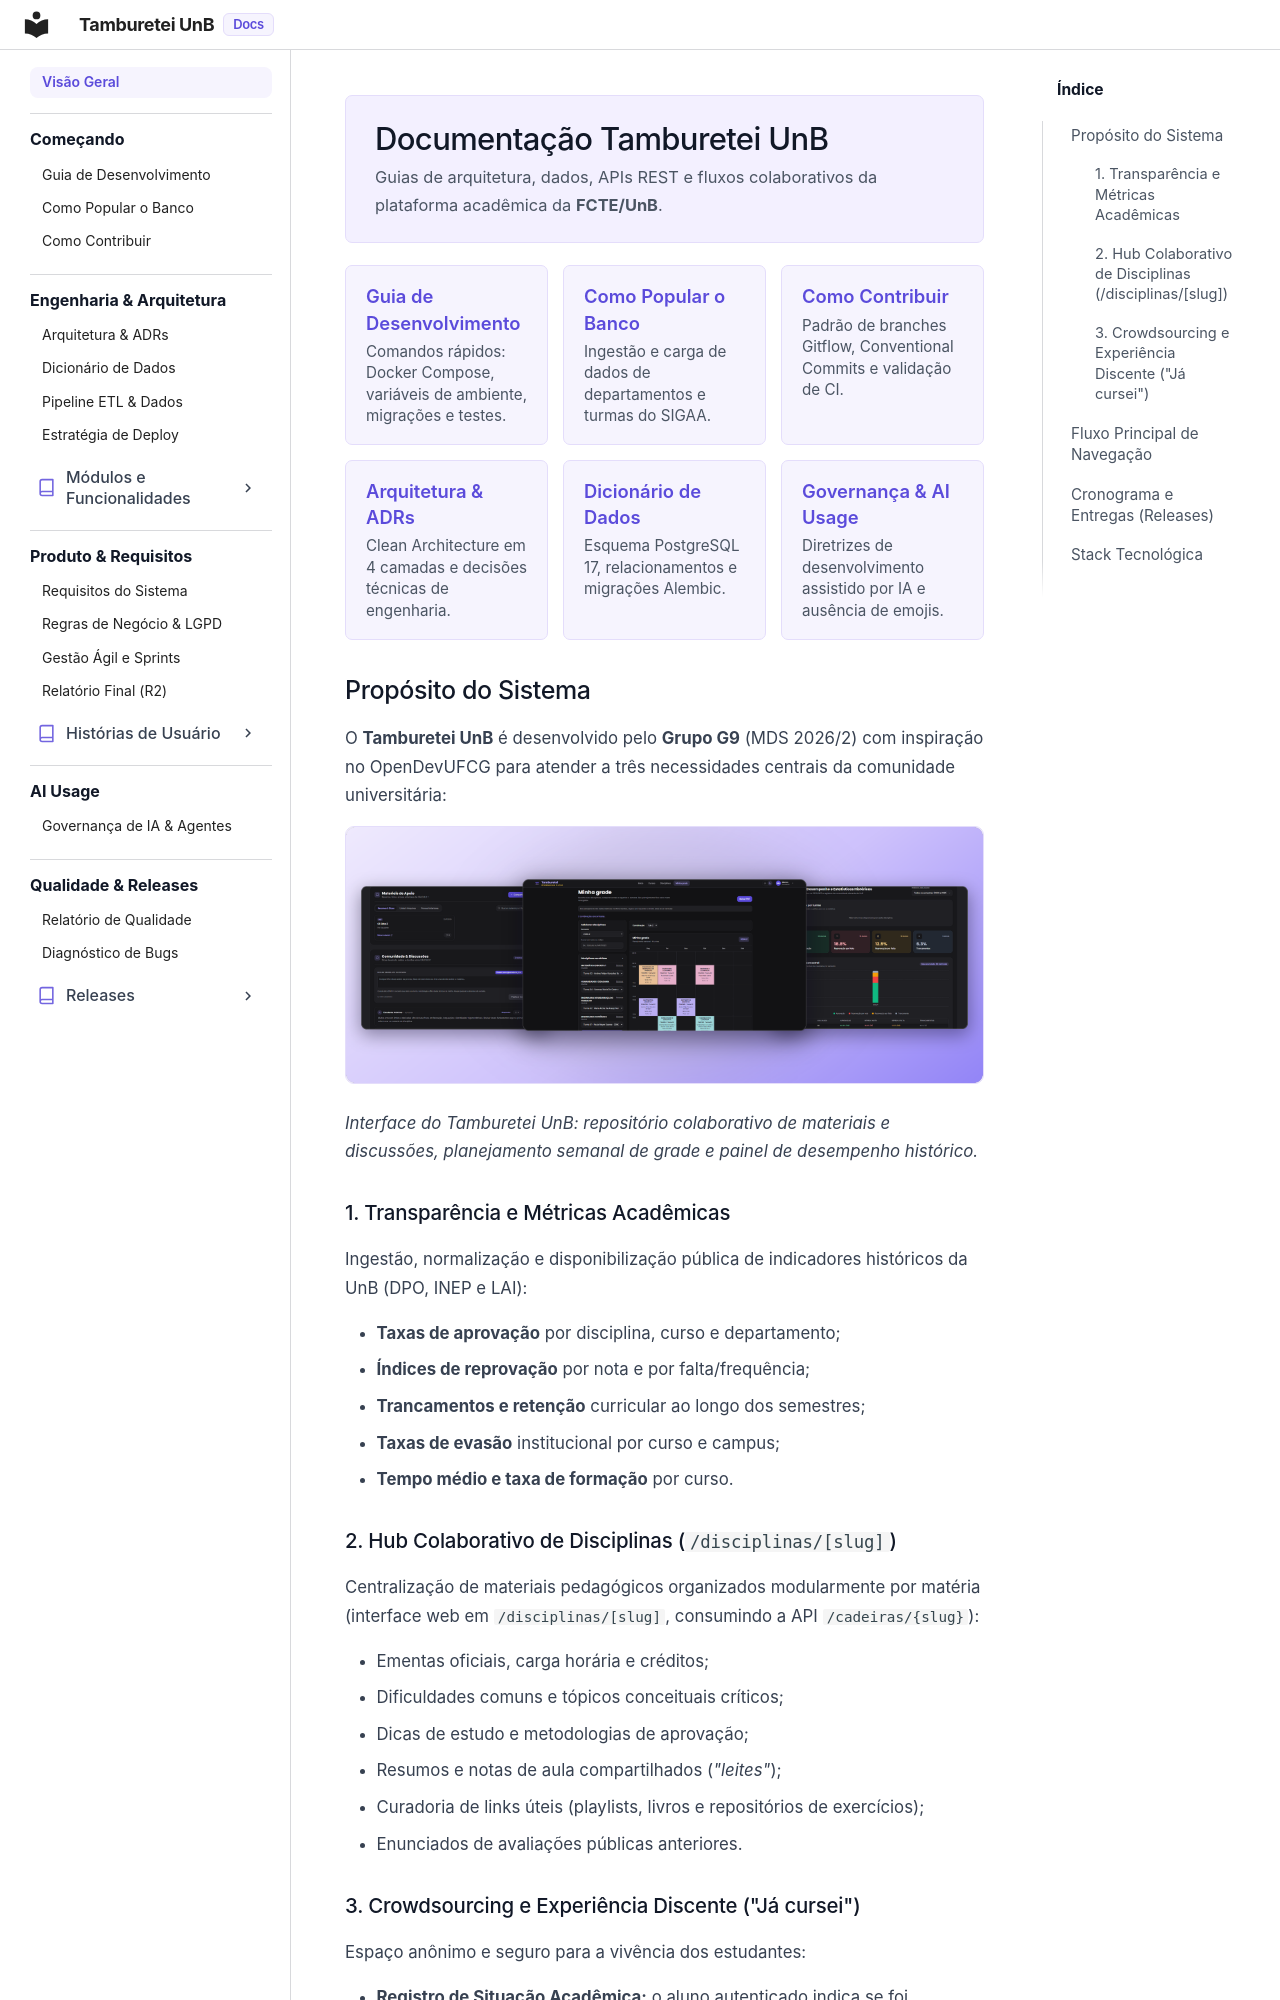

repository: unb-mds/2026-02-TambureteiUnB · page: index.html · generator: mkdocs

<div class="hero-banner" markdown>

# Documentação Tamburetei UnB

Guias de arquitetura, dados, APIs REST e fluxos colaborativos da plataforma acadêmica da **FCTE/UnB**.

</div>

<div class="grid cards" markdown>

-   **[Guia de Desenvolvimento](comecando/desenvolvimento.md)**

    Comandos rápidos: Docker Compose, variáveis de ambiente, migrações e testes.

-   **[Como Popular o Banco](comecando/popular_banco_de_dados.md)**

    Ingestão e carga de dados de departamentos e turmas do SIGAA.

-   **[Como Contribuir](comecando/como_contribuir.md)**

    Padrão de branches Gitflow, Conventional Commits e validação de CI.

-   **[Arquitetura & ADRs](engenharia/arquitetura.md)**

    Clean Architecture em 4 camadas e decisões técnicas de engenharia.

-   **[Dicionário de Dados](engenharia/banco_de_dados.md)**

    Esquema PostgreSQL 17, relacionamentos e migrações Alembic.

-   **[Governança & AI Usage](ai/ai_usage.md)**

    Diretrizes de desenvolvimento assistido por IA e ausência de emojis.

</div>

## Propósito do Sistema

O **Tamburetei UnB** é desenvolvido pelo **Grupo G9** (MDS 2026/2) com inspiração no OpenDevUFCG para atender a três necessidades centrais da comunidade universitária:

<p align="center">
  <img src="assets/showcase.png" alt="Interface do Tamburetei UnB: Materiais de Apoio e Comunidade, Minha Grade e Estatísticas Históricas" style="width: 100%; border-radius: 0.45rem; border: 1px solid var(--tmb-border-card);" />
</p>

*Interface do Tamburetei UnB: repositório colaborativo de materiais e discussões, planejamento semanal de grade e painel de desempenho histórico.*

### 1. Transparência e Métricas Acadêmicas

Ingestão, normalização e disponibilização pública de indicadores históricos da UnB (DPO, INEP e LAI):

* **Taxas de aprovação** por disciplina, curso e departamento;
* **Índices de reprovação** por nota e por falta/frequência;
* **Trancamentos e retenção** curricular ao longo dos semestres;
* **Taxas de evasão** institucional por curso e campus;
* **Tempo médio e taxa de formação** por curso.

### 2. Hub Colaborativo de Disciplinas (`/disciplinas/[slug]`)

Centralização de materiais pedagógicos organizados modularmente por matéria (interface web em `/disciplinas/[slug]`, consumindo a API `/cadeiras/{slug}`):

* Ementas oficiais, carga horária e créditos;
* Dificuldades comuns e tópicos conceituais críticos;
* Dicas de estudo e metodologias de aprovação;
* Resumos e notas de aula compartilhados (*"leites"*);
* Curadoria de links úteis (playlists, livros e repositórios de exercícios);
* Enunciados de avaliações públicas anteriores.
